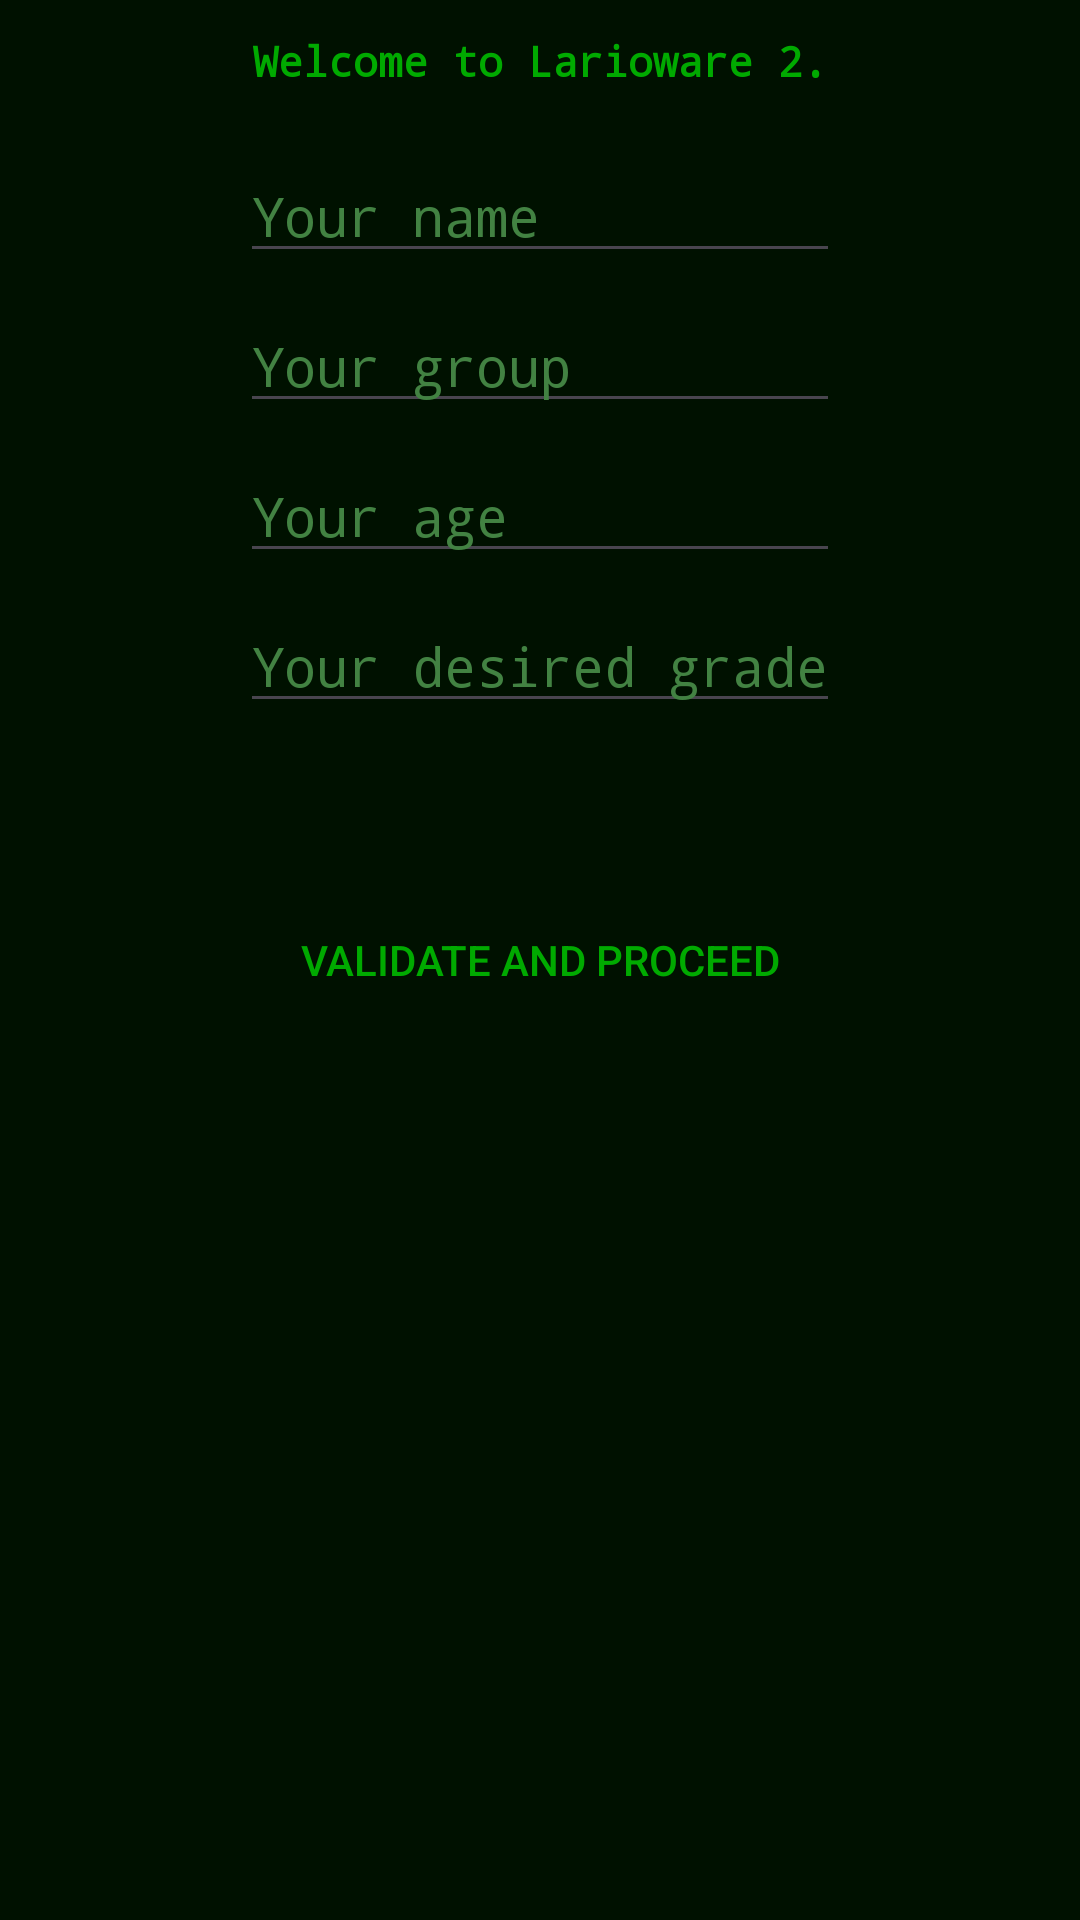

Layout XML and referenced resources for this Android screen:
<!-- AndroidManifest.xml: application theme Theme.Uni_androiddev_2 -->
<!-- res/layout/activity_main.xml -->
<?xml version="1.0" encoding="utf-8"?>
<androidx.constraintlayout.widget.ConstraintLayout xmlns:android="http://schemas.android.com/apk/res/android"
    xmlns:app="http://schemas.android.com/apk/res-auto"
    xmlns:tools="http://schemas.android.com/tools"
    android:id="@+id/main"
    android:layout_width="match_parent"
    android:layout_height="match_parent"
    tools:context=".MainActivity"
    android:background="@color/background_green">

    <TextView
        android:id="@+id/main_text_title"
        android:layout_width="wrap_content"
        android:layout_height="wrap_content"
        android:layout_marginTop="-600dp"
        android:text="@string/main_title"
        android:textColor="@color/text_green"
        android:fontFamily="monospace"
        app:layout_constraintBottom_toBottomOf="parent"
        app:layout_constraintEnd_toEndOf="parent"
        app:layout_constraintStart_toStartOf="parent"
        app:layout_constraintTop_toTopOf="parent"
        />

    <EditText
        android:id="@+id/main_input_fio"
        android:layout_width="wrap_content"
        android:minWidth="200dp"
        android:layout_height="wrap_content"
        android:layout_marginTop="-500dp"
        android:hint="@string/main_hint_fio"
        android:inputType="text"
        android:textColorHint="@color/hint_green"
        android:textColor="@color/text_green"
        android:fontFamily="monospace"
        app:layout_constraintBottom_toBottomOf="parent"
        app:layout_constraintEnd_toEndOf="parent"
        app:layout_constraintStart_toStartOf="parent"
        app:layout_constraintTop_toTopOf="parent" />

    <EditText
        android:id="@+id/main_input_group"
        android:layout_width="wrap_content"
        android:minWidth="200dp"
        android:layout_height="wrap_content"
        android:layout_marginTop="-400dp"
        android:hint="@string/main_hint_group"
        android:inputType="text"
        android:textColorHint="@color/hint_green"
        android:textColor="@color/text_green"
        android:fontFamily="monospace"
        app:layout_constraintBottom_toBottomOf="parent"
        app:layout_constraintEnd_toEndOf="parent"
        app:layout_constraintStart_toStartOf="parent"
        app:layout_constraintTop_toTopOf="parent" />

    <EditText
        android:id="@+id/main_input_age"
        android:layout_width="wrap_content"
        android:minWidth="200dp"
        android:layout_height="wrap_content"
        android:layout_marginTop="-300dp"
        android:hint="@string/main_hint_age"
        android:inputType="number"
        android:textColorHint="@color/hint_green"
        android:textColor="@color/text_green"
        android:fontFamily="monospace"
        app:layout_constraintBottom_toBottomOf="parent"
        app:layout_constraintEnd_toEndOf="parent"
        app:layout_constraintStart_toStartOf="parent"
        app:layout_constraintTop_toTopOf="parent" />

    <EditText
        android:id="@+id/main_input_grade"
        android:layout_width="wrap_content"
        android:minWidth="200dp"
        android:layout_height="wrap_content"
        android:layout_marginTop="-200dp"
        android:hint="@string/main_hint_grade"
        android:inputType="text"
        android:textColorHint="@color/hint_green"
        android:textColor="@color/text_green"
        android:fontFamily="monospace"
        app:layout_constraintBottom_toBottomOf="parent"
        app:layout_constraintEnd_toEndOf="parent"
        app:layout_constraintStart_toStartOf="parent"
        app:layout_constraintTop_toTopOf="parent" />

    <android.widget.Button
        android:id="@+id/main_button"
        android:layout_width="wrap_content"
        android:layout_height="wrap_content"
        android:text="@string/main_button"
        android:background="@drawable/stylish_button"
        android:textColor="@color/text_green"
        app:layout_constraintBottom_toBottomOf="parent"
        app:layout_constraintEnd_toEndOf="parent"
        app:layout_constraintStart_toStartOf="parent"
        app:layout_constraintTop_toTopOf="parent" />

</androidx.constraintlayout.widget.ConstraintLayout>
<!-- resources referenced by this layout -->
<resources>
  <color name="background_green">#001100</color>
  <color name="hint_green">#428242</color>
  <color name="text_green">#00AA00</color>
  <string name="main_button">Validate and proceed</string>
  <string name="main_hint_age">Your age</string>
  <string name="main_hint_fio">Your name</string>
  <string name="main_hint_grade">Your desired grade</string>
  <string name="main_hint_group">Your group</string>
  <string name="main_title"><b>Welcome to Larioware 2.</b></string>
  <style name="Theme.Uni_androiddev_2" parent="Base.Theme.Uni_androiddev_2" />
  <style name="Base.Theme.Uni_androiddev_2" parent="Theme.Material3.DayNight.NoActionBar">
          
          
      </style>
</resources>
